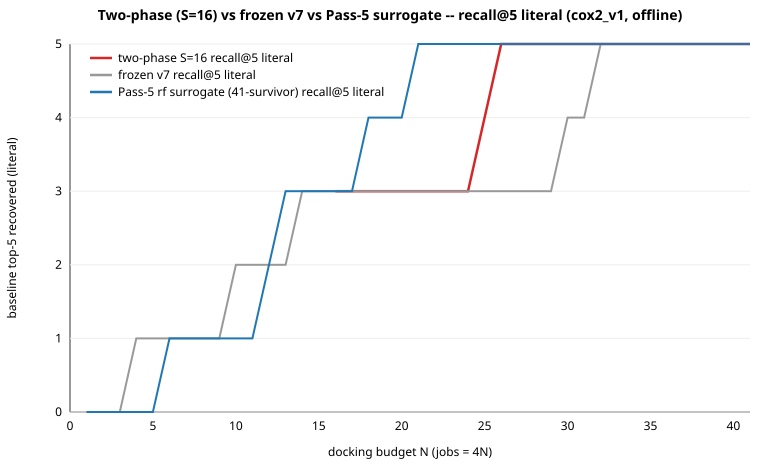

Source data for this figure (header and first rows):
S, N, jobs, est_wall_s, speedup_vs_45, r5_lit, r5_tie, r10_lit, r10_tie, named_docked, named_rank, v7_r5_lit, v7_r5_tie, v7_r10_lit, v7_r10_tie, surrRF_r5_lit, surrRF_r5_tie, surrRF_r10_lit, surrRF_r10_tie
5, 5, 20, 753.9, 9.46, 1, 2, 3, 7, False, , 1, 2, 3, 7, 0, 0, 1, 4
5, 6, 24, 858.3, 8.31, 1, 2, 3, 7, False, , 1, 2, 3, 7, 1, 2, 2, 7
5, 7, 28, 942.4, 7.57, 1, 2, 3, 7, False, , 1, 2, 4, 7, 1, 2, 2, 7
5, 8, 32, 1049, 6.8, 1, 2, 3, 7, False, , 1, 2, 4, 7, 1, 2, 2, 7
5, 9, 36, 1089, 6.55, 1, 2, 3, 7, False, , 1, 2, 4, 7, 1, 2, 2, 7
5, 10, 40, 1398, 5.1, 1, 2, 3, 7, False, , 2, 4, 5, 9, 1, 2, 2, 7
5, 11, 44, 1454, 4.91, 1, 2, 3, 7, False, , 2, 4, 5, 9, 1, 2, 3, 7
5, 12, 48, 1533, 4.65, 1, 2, 3, 7, False, , 2, 4, 5, 9, 2, 4, 4, 9
5, 13, 52, 1689, 4.22, 1, 2, 3, 7, False, , 2, 4, 5, 9, 3, 4, 5, 9
5, 14, 56, 1753, 4.07, 1, 2, 3, 7, False, , 3, 4, 6, 9, 3, 4, 5, 9
5, 15, 60, 1877, 3.8, 1, 2, 3, 7, False, , 3, 4, 6, 9, 3, 4, 5, 9
5, 16, 64, 1931, 3.69, 1, 2, 3, 7, False, , 3, 4, 6, 9, 3, 4, 6, 9
5, 17, 68, 1984, 3.6, 1, 2, 3, 7, False, , 3, 4, 6, 9, 3, 4, 7, 9
5, 18, 72, 2008, 3.55, 1, 2, 3, 7, False, , 3, 4, 6, 9, 4, 5, 8, 10
5, 19, 76, 2060, 3.46, 1, 2, 3, 7, False, , 3, 4, 7, 9, 4, 5, 9, 10
5, 20, 80, 2100, 3.4, 1, 2, 3, 7, False, , 3, 4, 7, 9, 4, 5, 9, 10
5, 21, 84, 2182, 3.27, 2, 2, 4, 7, False, , 3, 4, 7, 9, 5, 5, 10, 10
5, 22, 88, 2350, 3.04, 3, 4, 5, 9, False, , 3, 4, 7, 9, 5, 5, 10, 10
5, 23, 92, 2473, 2.88, 3, 4, 5, 9, False, , 3, 4, 7, 9, 5, 5, 10, 10
5, 24, 96, 2511, 2.84, 3, 4, 5, 9, False, , 3, 4, 7, 9, 5, 5, 10, 10
5, 25, 100, 2597, 2.75, 3, 4, 5, 9, False, , 3, 4, 7, 9, 5, 5, 10, 10
5, 26, 104, 2798, 2.55, 3, 4, 6, 9, False, , 3, 4, 7, 9, 5, 5, 10, 10
5, 27, 108, 2880, 2.48, 3, 4, 6, 9, False, , 3, 4, 7, 9, 5, 5, 10, 10
5, 28, 112, 3016, 2.37, 3, 4, 6, 9, False, , 3, 4, 7, 9, 5, 5, 10, 10
5, 29, 116, 3170, 2.25, 4, 5, 7, 10, True, 1, 3, 4, 7, 9, 5, 5, 10, 10
5, 30, 120, 3248, 2.2, 4, 5, 7, 10, True, 1, 4, 4, 8, 9, 5, 5, 10, 10
5, 31, 124, 3315, 2.15, 4, 5, 7, 10, True, 1, 4, 4, 8, 9, 5, 5, 10, 10
5, 32, 128, 3465, 2.06, 4, 5, 7, 10, True, 1, 5, 5, 9, 10, 5, 5, 10, 10
5, 33, 132, 3619, 1.97, 5, 5, 8, 10, True, 1, 5, 5, 9, 10, 5, 5, 10, 10
5, 34, 136, 3745, 1.91, 5, 5, 8, 10, True, 1, 5, 5, 9, 10, 5, 5, 10, 10
5, 35, 140, 3853, 1.85, 5, 5, 9, 10, True, 1, 5, 5, 9, 10, 5, 5, 10, 10
5, 36, 144, 3967, 1.8, 5, 5, 9, 10, True, 1, 5, 5, 10, 10, 5, 5, 10, 10
5, 37, 148, 4098, 1.74, 5, 5, 9, 10, True, 1, 5, 5, 10, 10, 5, 5, 10, 10
5, 38, 152, 4250, 1.68, 5, 5, 9, 10, True, 1, 5, 5, 10, 10, 5, 5, 10, 10
5, 39, 156, 4695, 1.52, 5, 5, 10, 10, True, 1, 5, 5, 10, 10, 5, 5, 10, 10
5, 40, 160, 4847, 1.47, 5, 5, 10, 10, True, 1, 5, 5, 10, 10, 5, 5, 10, 10
5, 41, 164, 5004, 1.43, 5, 5, 10, 10, True, 1, 5, 5, 10, 10, 5, 5, 10, 10
8, 8, 32, 1456, 4.9, 1, 2, 4, 7, False, , 1, 2, 4, 7, 1, 2, 2, 7
8, 9, 36, 1522, 4.69, 1, 2, 4, 7, False, , 1, 2, 4, 7, 1, 2, 2, 7
8, 10, 40, 1600, 4.46, 1, 2, 4, 7, False, , 2, 4, 5, 9, 1, 2, 2, 7
8, 11, 44, 1708, 4.18, 1, 2, 5, 7, False, , 2, 4, 5, 9, 1, 2, 3, 7
8, 12, 48, 1815, 3.93, 1, 2, 5, 7, False, , 2, 4, 5, 9, 2, 4, 4, 9
8, 13, 52, 1967, 3.63, 1, 2, 5, 7, False, , 2, 4, 5, 9, 3, 4, 5, 9
8, 14, 56, 2090, 3.41, 1, 2, 5, 7, False, , 3, 4, 6, 9, 3, 4, 5, 9
8, 15, 60, 2146, 3.32, 1, 2, 5, 7, False, , 3, 4, 6, 9, 3, 4, 5, 9
8, 16, 64, 2186, 3.26, 1, 2, 5, 7, False, , 3, 4, 6, 9, 3, 4, 6, 9
8, 17, 68, 2337, 3.05, 1, 2, 5, 7, False, , 3, 4, 6, 9, 3, 4, 7, 9
8, 18, 72, 2361, 3.02, 1, 2, 5, 7, False, , 3, 4, 6, 9, 4, 5, 8, 10
8, 19, 76, 2517, 2.83, 1, 2, 5, 7, False, , 3, 4, 7, 9, 4, 5, 9, 10
8, 20, 80, 2571, 2.77, 1, 2, 5, 7, False, , 3, 4, 7, 9, 4, 5, 9, 10
8, 21, 84, 2623, 2.72, 1, 2, 5, 7, False, , 3, 4, 7, 9, 5, 5, 10, 10
8, 22, 88, 2675, 2.67, 1, 2, 5, 7, False, , 3, 4, 7, 9, 5, 5, 10, 10
8, 23, 92, 2984, 2.39, 1, 2, 5, 7, False, , 3, 4, 7, 9, 5, 5, 10, 10
8, 24, 96, 3068, 2.33, 1, 2, 5, 7, False, , 3, 4, 7, 9, 5, 5, 10, 10
8, 25, 100, 3108, 2.3, 1, 2, 5, 7, False, , 3, 4, 7, 9, 5, 5, 10, 10
8, 26, 104, 3173, 2.25, 1, 2, 5, 7, False, , 3, 4, 7, 9, 5, 5, 10, 10
8, 27, 108, 3373, 2.12, 1, 2, 6, 7, False, , 3, 4, 7, 9, 5, 5, 10, 10
8, 28, 112, 3411, 2.09, 1, 2, 6, 7, False, , 3, 4, 7, 9, 5, 5, 10, 10
8, 29, 116, 3565, 2.0, 2, 4, 7, 9, False, , 3, 4, 7, 9, 5, 5, 10, 10
8, 30, 120, 3695, 1.93, 2, 4, 7, 9, False, , 4, 4, 8, 9, 5, 5, 10, 10
... 120 more rows
